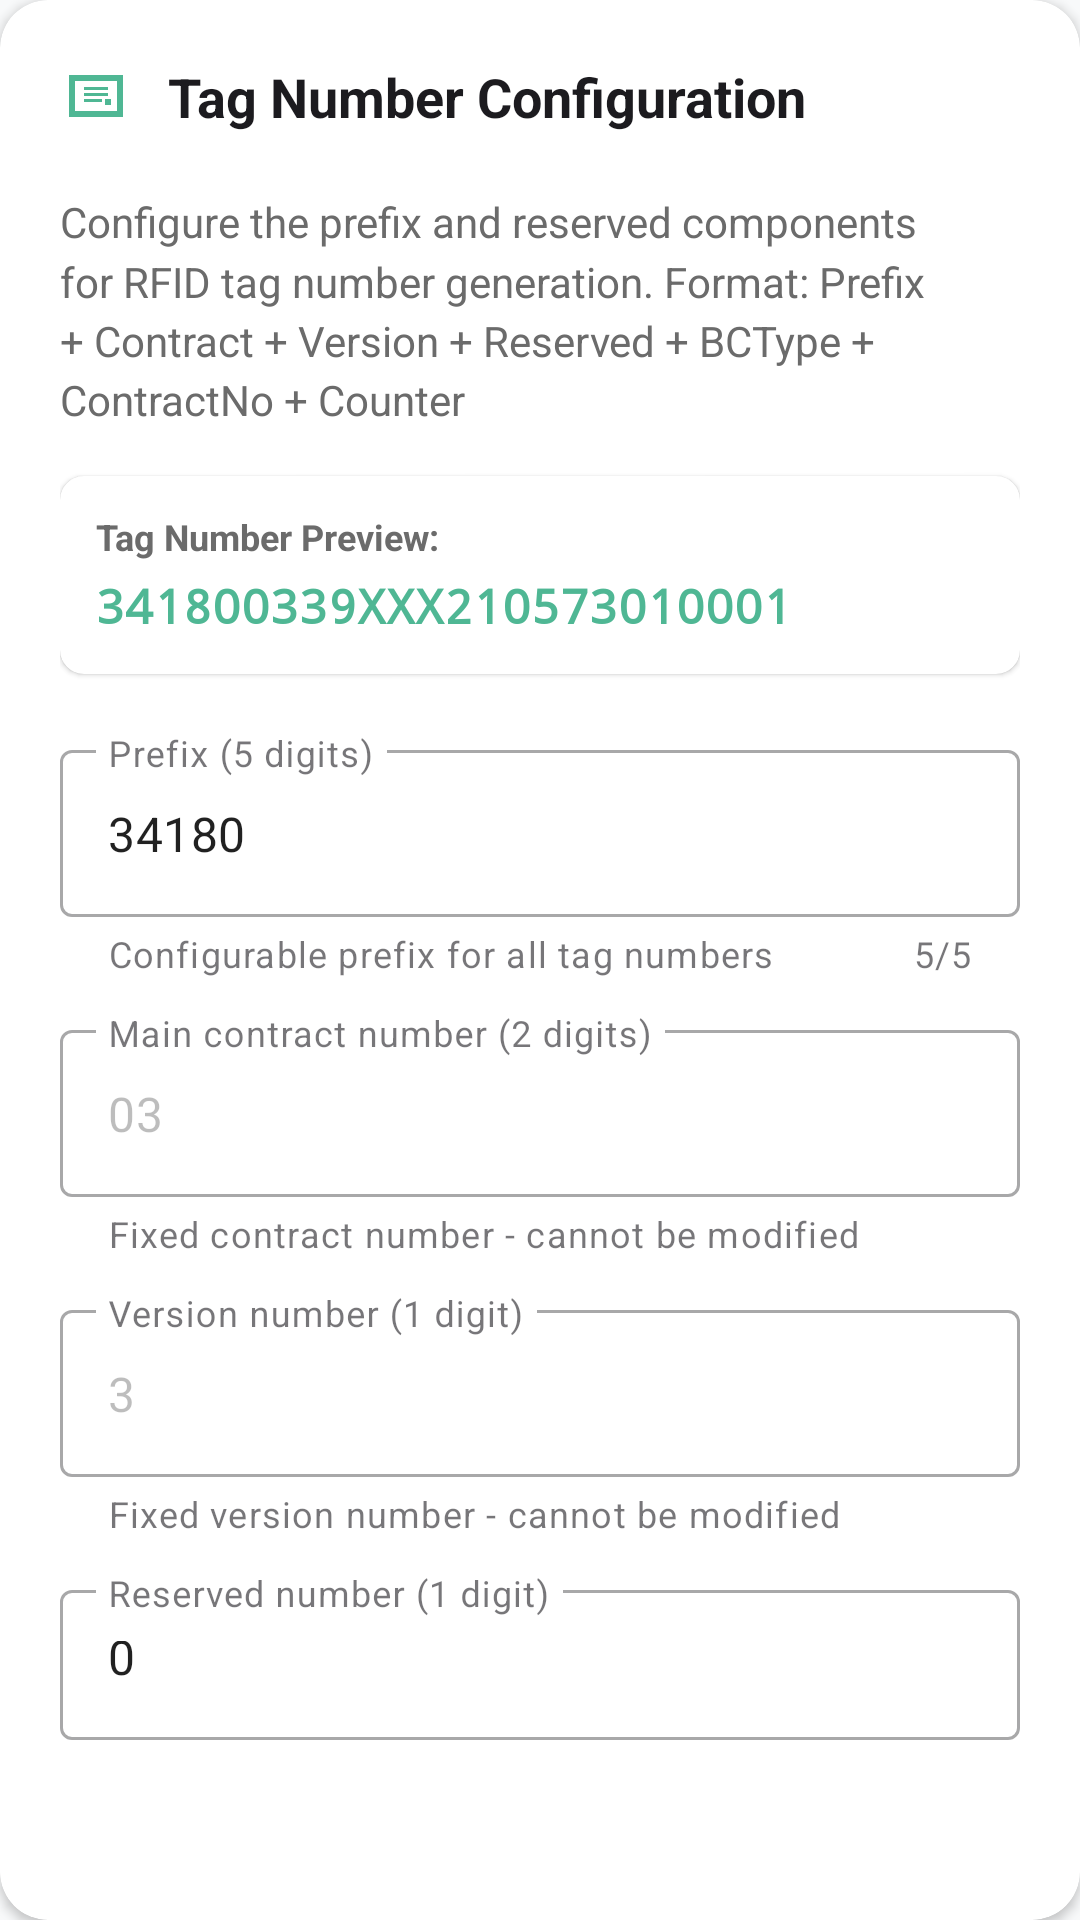

Layout XML and referenced resources for this Android screen:
<!-- AndroidManifest.xml: application theme Theme.BCMS -->
<!-- res/layout/settings_tag_configuration.xml -->
<?xml version="1.0" encoding="utf-8"?>
<com.google.android.material.card.MaterialCardView xmlns:android="http://schemas.android.com/apk/res/android"
    xmlns:app="http://schemas.android.com/apk/res-auto"
    android:layout_width="match_parent"
    android:layout_height="wrap_content"
    android:layout_marginBottom="16dp"
    app:cardCornerRadius="16dp"
    app:cardElevation="2dp"
    app:cardBackgroundColor="@color/surface_primary">

    <LinearLayout
        android:layout_width="match_parent"
        android:layout_height="wrap_content"
        android:orientation="vertical"
        android:padding="20dp">

        
        <LinearLayout
            android:layout_width="match_parent"
            android:layout_height="wrap_content"
            android:orientation="horizontal"
            android:gravity="center_vertical"
            android:layout_marginBottom="20dp">

            <ImageView
                android:layout_width="24dp"
                android:layout_height="24dp"
                android:layout_marginEnd="12dp"
                android:src="@drawable/ic_rfid_tag"
                android:tint="@color/primary"
                app:tint="@color/primary" />

            <TextView
                android:layout_width="wrap_content"
                android:layout_height="wrap_content"
                android:text="@string/tag_number_configuration"
                android:textSize="18sp"
                android:textStyle="bold"
                android:textColor="@color/text_primary" />

        </LinearLayout>

        
        <TextView
            android:layout_width="match_parent"
            android:layout_height="wrap_content"
            android:layout_marginBottom="16dp"
            android:text="@string/tag_config_description"
            android:textSize="14sp"
            android:textColor="@color/text_secondary"
            android:lineSpacingMultiplier="1.2"
            android:gravity="start" />

        
        <com.google.android.material.card.MaterialCardView
            android:layout_width="match_parent"
            android:layout_height="wrap_content"
            android:layout_marginBottom="20dp"
            app:cardCornerRadius="8dp"
            app:cardElevation="1dp"
            app:cardBackgroundColor="@color/surface_primary">

            <LinearLayout
                android:layout_width="match_parent"
                android:layout_height="wrap_content"
                android:orientation="vertical"
                android:padding="12dp">

                <TextView
                    android:layout_width="match_parent"
                    android:layout_height="wrap_content"
                    android:layout_marginBottom="4dp"
                    android:text="@string/tag_preview_label"
                    android:textSize="12sp"
                    android:textStyle="bold"
                    android:textColor="@color/text_secondary" />

                <TextView
                    android:id="@+id/tag_preview_text"
                    android:layout_width="match_parent"
                    android:layout_height="wrap_content"
                    android:text="341800339XXX210573010001"
                    android:textSize="16sp"
                    android:textStyle="bold"
                    android:textColor="@color/primary"
                    android:fontFamily="monospace" />

            </LinearLayout>

        </com.google.android.material.card.MaterialCardView>

        
        <LinearLayout
            android:layout_width="match_parent"
            android:layout_height="wrap_content"
            android:layout_marginBottom="20dp"
            android:orientation="vertical">

            
            <com.google.android.material.textfield.TextInputLayout
                android:id="@+id/prefix_input_layout"
                android:layout_width="match_parent"
                android:layout_height="wrap_content"
                android:layout_marginBottom="12dp"
                android:hint="@string/tag_prefix_hint"
                app:helperText="@string/tag_prefix_helper"
                app:counterEnabled="true"
                app:counterMaxLength="5"
                app:errorEnabled="true"
                style="@style/Widget.MaterialComponents.TextInputLayout.OutlinedBox">

                <com.google.android.material.textfield.TextInputEditText
                    android:id="@+id/prefix_input"
                    android:layout_width="match_parent"
                    android:layout_height="wrap_content"
                    android:text="34180"
                    android:inputType="number"
                    android:maxLength="5" />

            </com.google.android.material.textfield.TextInputLayout>

            
            <com.google.android.material.textfield.TextInputLayout
                android:layout_width="match_parent"
                android:layout_height="wrap_content"
                android:layout_marginBottom="12dp"
                android:hint="@string/tag_contract_hint"
                app:helperText="@string/tag_contract_helper"
                style="@style/Widget.MaterialComponents.TextInputLayout.OutlinedBox">

                <com.google.android.material.textfield.TextInputEditText
                    android:id="@+id/contract_input"
                    android:layout_width="match_parent"
                    android:layout_height="wrap_content"
                    android:text="03"
                    android:enabled="false"
                    android:inputType="number"
                    android:maxLength="2" />

            </com.google.android.material.textfield.TextInputLayout> 

            
            <com.google.android.material.textfield.TextInputLayout
                android:layout_width="match_parent"
                android:layout_height="wrap_content"
                android:layout_marginBottom="12dp"
                android:hint="@string/tag_version_hint"
                app:helperText="@string/tag_version_helper"
                style="@style/Widget.MaterialComponents.TextInputLayout.OutlinedBox">

                <com.google.android.material.textfield.TextInputEditText
                    android:id="@+id/version_input"
                    android:layout_width="match_parent"
                    android:layout_height="wrap_content"
                    android:text="3"
                    android:enabled="false"
                    android:inputType="number"
                    android:maxLength="1" />

            </com.google.android.material.textfield.TextInputLayout>

            
            <com.google.android.material.textfield.TextInputLayout
                android:id="@+id/reserved_input_layout"
                android:layout_width="match_parent"
                android:layout_height="wrap_content"
                android:layout_marginBottom="20dp"
                android:hint="@string/tag_reserved_hint"
                app:helperText="@string/tag_reserved_helper"
                app:counterEnabled="true"
                app:counterMaxLength="1"
                app:errorEnabled="true"
                style="@style/Widget.MaterialComponents.TextInputLayout.OutlinedBox">

                <com.google.android.material.textfield.TextInputEditText
                    android:id="@+id/reserved_input"
                    android:layout_width="match_parent"
                    android:layout_height="wrap_content"
                    android:text="0"
                    android:inputType="number"
                    android:maxLength="1" />

            </com.google.android.material.textfield.TextInputLayout>

            
            <com.google.android.material.textfield.TextInputLayout
                android:id="@+id/tag_contract_input_layout"
                android:layout_width="match_parent"
                android:layout_height="wrap_content"
                android:layout_marginBottom="12dp"
                android:hint="@string/tag_contract_no_hint"
                app:helperText="@string/tag_contract_no_helper"
                app:counterEnabled="true"
                app:counterMaxLength="6"
                app:errorEnabled="true"
                style="@style/Widget.MaterialComponents.TextInputLayout.OutlinedBox">

                <com.google.android.material.textfield.TextInputEditText
                    android:id="@+id/tag_contract_input"
                    android:layout_width="match_parent"
                    android:layout_height="wrap_content"
                    android:text="210573"
                    android:inputType="number"
                    android:maxLength="6" />

            </com.google.android.material.textfield.TextInputLayout>

            
            <com.google.android.material.textfield.TextInputLayout
                android:layout_width="match_parent"
                android:layout_height="wrap_content"
                android:layout_marginBottom="12dp"
                android:hint="@string/device_id_hint"
                app:helperText="@string/device_id_helper"
                style="@style/Widget.MaterialComponents.TextInputLayout.OutlinedBox">

                <com.google.android.material.textfield.TextInputEditText
                    android:id="@+id/device_id_input"
                    android:layout_width="match_parent"
                    android:layout_height="wrap_content"
                    android:text="XX"
                    android:enabled="false"
                    android:inputType="text" />

            </com.google.android.material.textfield.TextInputLayout>

            
            <com.google.android.material.textfield.TextInputLayout
                android:layout_width="match_parent"
                android:layout_height="wrap_content"
                android:layout_marginBottom="20dp"
                android:hint="@string/serial_numbers_hint"
                app:helperText="@string/serial_numbers_helper"
                style="@style/Widget.MaterialComponents.TextInputLayout.OutlinedBox">

                <com.google.android.material.textfield.TextInputEditText
                    android:id="@+id/serial_numbers_input"
                    android:layout_width="match_parent"
                    android:layout_height="wrap_content"
                    android:text="Loading..."
                    android:enabled="false"
                    android:inputType="textMultiLine|none"
                    android:minLines="3"
                    android:maxLines="10"
                    android:scrollbars="vertical"
                    android:gravity="start|top" />

            </com.google.android.material.textfield.TextInputLayout>

        </LinearLayout>

        
        <com.google.android.material.button.MaterialButton
            android:id="@+id/save_tag_config_button"
            android:layout_width="match_parent"
            android:layout_height="56dp"
            android:text="@string/save_tag_configuration"
            android:textStyle="bold"
            style="@style/Widget.MaterialComponents.Button" />

    </LinearLayout>

</com.google.android.material.card.MaterialCardView>
<!-- resources referenced by this layout -->
<resources>
  <color name="primary">#4fb794</color>
  <color name="surface_primary">#FFFFFF</color>
  <color name="text_primary">#1C1B1F</color>
  <color name="text_secondary">#6B6B6B</color>
  <!-- drawable ic_rfid_tag (drawable) -->
  <vector xmlns:android="http://schemas.android.com/apk/res/android"
      android:width="24dp"
      android:height="24dp"
      android:viewportWidth="24"
      android:viewportHeight="24">
      
      <path
          android:fillColor="@android:color/black"
          android:pathData="M3,5v14h18V5H3zM19,17H5V7h14V17z"/>
      
      <path
          android:fillColor="@android:color/black"
          android:pathData="M8,9h8v1H8V9z"/>
      <path
          android:fillColor="@android:color/black"
          android:pathData="M8,11h8v1H8V11z"/>
      <path
          android:fillColor="@android:color/black"
          android:pathData="M8,13h6v1H8V13z"/>
      
      <path
          android:fillColor="@android:color/black"
          android:pathData="M15,13h2v2h-2V13z"/>
  </vector>
  <string name="device_id_helper">Device identifier from BuildConfig - XX in tag number</string>
  <string name="device_id_hint">Device ID (2 digits)</string>
  <string name="save_tag_configuration">Save Tag Configuration</string>
  <string name="serial_numbers_helper">Current serial numbers for each BC type (YYYY in tag number)</string>
  <string name="serial_numbers_hint">BC Type Serial Numbers</string>
  <string name="tag_config_description">Configure the prefix and reserved components for RFID tag number generation. Format: Prefix + Contract + Version + Reserved + BCType + ContractNo + Counter</string>
  <string name="tag_contract_helper">Fixed contract number - cannot be modified</string>
  <string name="tag_contract_hint">Main contract number (2 digits)</string>
  <string name="tag_contract_no_helper">User-configurable contract number for 24-character EPC generation</string>
  <string name="tag_contract_no_hint">Tag Contract Number (6 digits)</string>
  <string name="tag_number_configuration">Tag Number Configuration</string>
  <string name="tag_prefix_helper">Configurable prefix for all tag numbers</string>
  <string name="tag_prefix_hint">Prefix (5 digits)</string>
  <string name="tag_preview_label">Tag Number Preview:</string>
  <string name="tag_reserved_helper">Configurable reserved field for custom use</string>
  <string name="tag_reserved_hint">Reserved number (1 digit)</string>
  <string name="tag_version_helper">Fixed version number - cannot be modified</string>
  <string name="tag_version_hint">Version number (1 digit)</string>
  <style name="Theme.BCMS" parent="Theme.MaterialComponents.DayNight.DarkActionBar">
          
          <item name="colorPrimary">@color/primary</item>
          <item name="colorPrimaryVariant">@color/primary_variant</item>
          <item name="colorOnPrimary">@color/white</item>
          
          <item name="colorSecondary">@color/secondary</item>
          <item name="colorSecondaryVariant">@color/secondary_variant</item>
          <item name="colorOnSecondary">@color/white</item>
          
          <item name="colorSurface">@color/surface_primary</item>
          <item name="colorOnSurface">@color/text_primary</item>
          <item name="android:colorBackground">@color/background_primary</item>
          <item name="colorOnBackground">@color/text_primary</item>
          
          <item name="android:statusBarColor">@color/primary_variant</item>
          
          <item name="android:windowBackground">@color/background_primary</item>
          
          <item name="android:windowContentTransitions">true</item>
      </style>
  <color name="primary_variant">#3D8F73</color>
  <color name="white">#FFFFFF</color>
  <color name="secondary">#03DAC6</color>
  <color name="secondary_variant">#00A693</color>
  <color name="background_primary">#F8F9FA</color>
</resources>
